Dataset: abo (GitHub, trungquoc113/Interior-design-using-AI). Classes: bed, chair, lamp, sofa, storage, table.

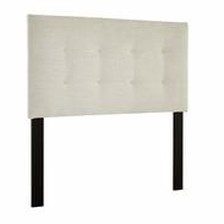
Label: bed

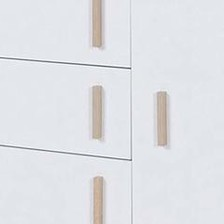
Label: storage

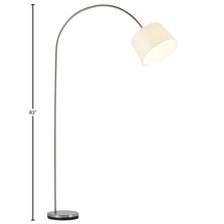
Label: lamp

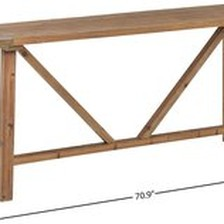
Label: table

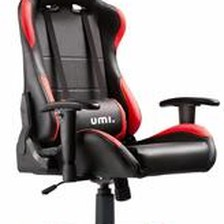
Label: chair

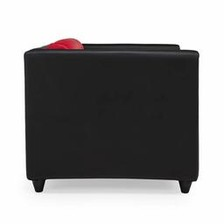
Label: sofa
